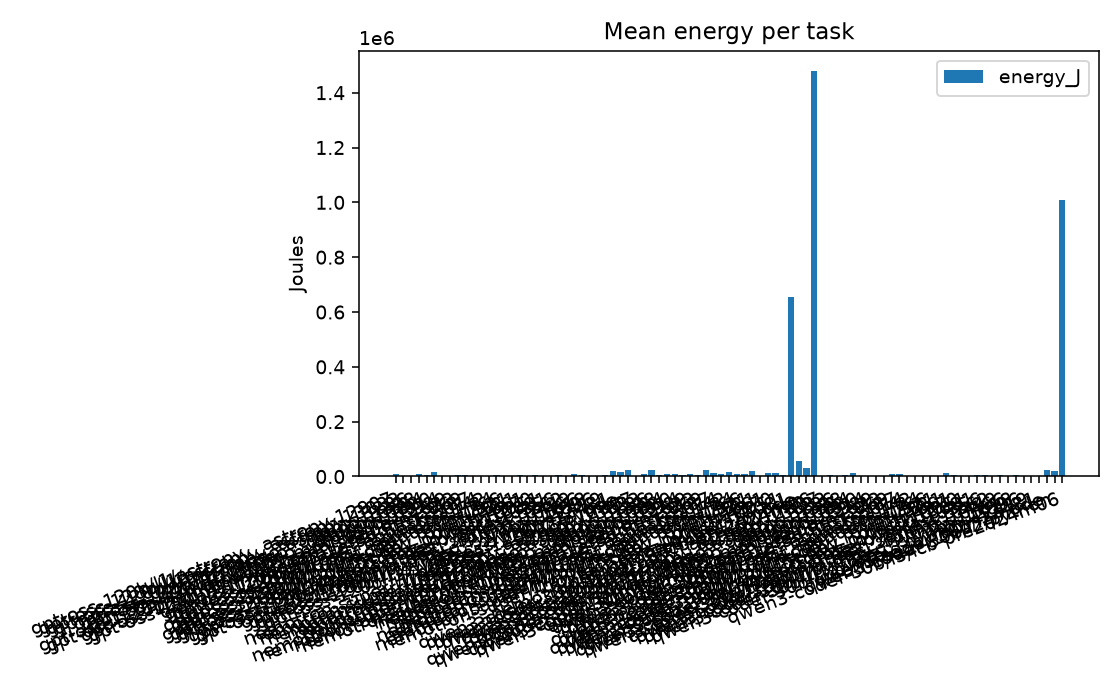

Values plotted in this chart, from the file beside it:
model, layer, group, energy_j_mean
gpt-oss-120b, l1, astropy__astropy-12907, 8555
gpt-oss-120b, l1, astropy__astropy-13033, 3236
gpt-oss-120b, l1, astropy__astropy-13236, 2597
gpt-oss-120b, l1, astropy__astropy-13398, 9363
gpt-oss-120b, l1, django__django-10554, 5674
gpt-oss-120b, l1, django__django-10880, 16030
gpt-oss-120b, l1, django__django-10914, 654.8
gpt-oss-120b, l1, matplotlib__matplotlib-13989, 2246
gpt-oss-120b, l1, matplotlib__matplotlib-14623, 4314
gpt-oss-120b, l1, mwaskom__seaborn-3069, 6882
gpt-oss-120b, l1, mwaskom__seaborn-3187, 2883
gpt-oss-120b, l1, pallets__flask-5014, 1189
gpt-oss-120b, l1, psf__requests-1142, 2292
gpt-oss-120b, l1, psf__requests-1724, 4517
gpt-oss-120b, l1, psf__requests-1766, 1013
gpt-oss-120b, l1, psf__requests-1921, 3595
gpt-oss-120b, l1, pylint-dev__pylint-4551, 4738
gpt-oss-120b, l1, pylint-dev__pylint-4661, 2758
gpt-oss-120b, l1, pylint-dev__pylint-4970, 6401
gpt-oss-120b, l1, pytest-dev__pytest-10051, 624.9
gpt-oss-120b, l1, pytest-dev__pytest-10081, 652.2
gpt-oss-120b, l1, pytest-dev__pytest-10356, 4008
gpt-oss-120b, l1, pytest-dev__pytest-5262, 1005
gpt-oss-120b, l1, sphinx-doc__sphinx-10449, 10167
gpt-oss-120b, l1, sphinx-doc__sphinx-10466, 4778
gpt-oss-120b, l1, sympy__sympy-11618, 1699
gpt-oss-120b, l1, sympy__sympy-12096, 2345
gpt-oss-120b, l1, sympy__sympy-12419, 4877
gpt-oss-120b, l1, sympy__sympy-12481, 21384
gpt-oss-120b, l2, node, 17668
gpt-oss-120b, l2, python, 24391
nemotron-super, l1, astropy__astropy-12907, 1946
nemotron-super, l1, astropy__astropy-13033, 8370
nemotron-super, l1, astropy__astropy-13236, 24861
nemotron-super, l1, astropy__astropy-13398, 6475
nemotron-super, l1, django__django-10554, 7480
nemotron-super, l1, django__django-10880, 8211
nemotron-super, l1, django__django-10914, 4705
nemotron-super, l1, matplotlib__matplotlib-13989, 9651
nemotron-super, l1, matplotlib__matplotlib-14623, 4881
nemotron-super, l1, mwaskom__seaborn-3069, 22270
nemotron-super, l1, mwaskom__seaborn-3187, 11297
nemotron-super, l1, pallets__flask-5014, 7706
nemotron-super, l1, psf__requests-1142, 16505
nemotron-super, l1, psf__requests-1724, 9627
nemotron-super, l1, psf__requests-1766, 8397
nemotron-super, l1, psf__requests-1921, 19032
nemotron-super, l1, pylint-dev__pylint-4551, 885.4
nemotron-super, l1, pylint-dev__pylint-4661, 11324
nemotron-super, l1, pylint-dev__pylint-4970, 12285
nemotron-super, l1, pytest-dev__pytest-10051, 6948
nemotron-super, l1, pytest-dev__pytest-10081, 655306
nemotron-super, l2, node, 57228
nemotron-super, l2, python, 29619
nemotron-super, l3, lcb-pre2024m06, 1478690
qwen3-coder-30b, l1, astropy__astropy-12907, 1397
qwen3-coder-30b, l1, astropy__astropy-13033, 3740
qwen3-coder-30b, l1, astropy__astropy-13236, 1756
qwen3-coder-30b, l1, astropy__astropy-13398, 5373
qwen3-coder-30b, l1, django__django-10554, 12707
... 27 more rows
